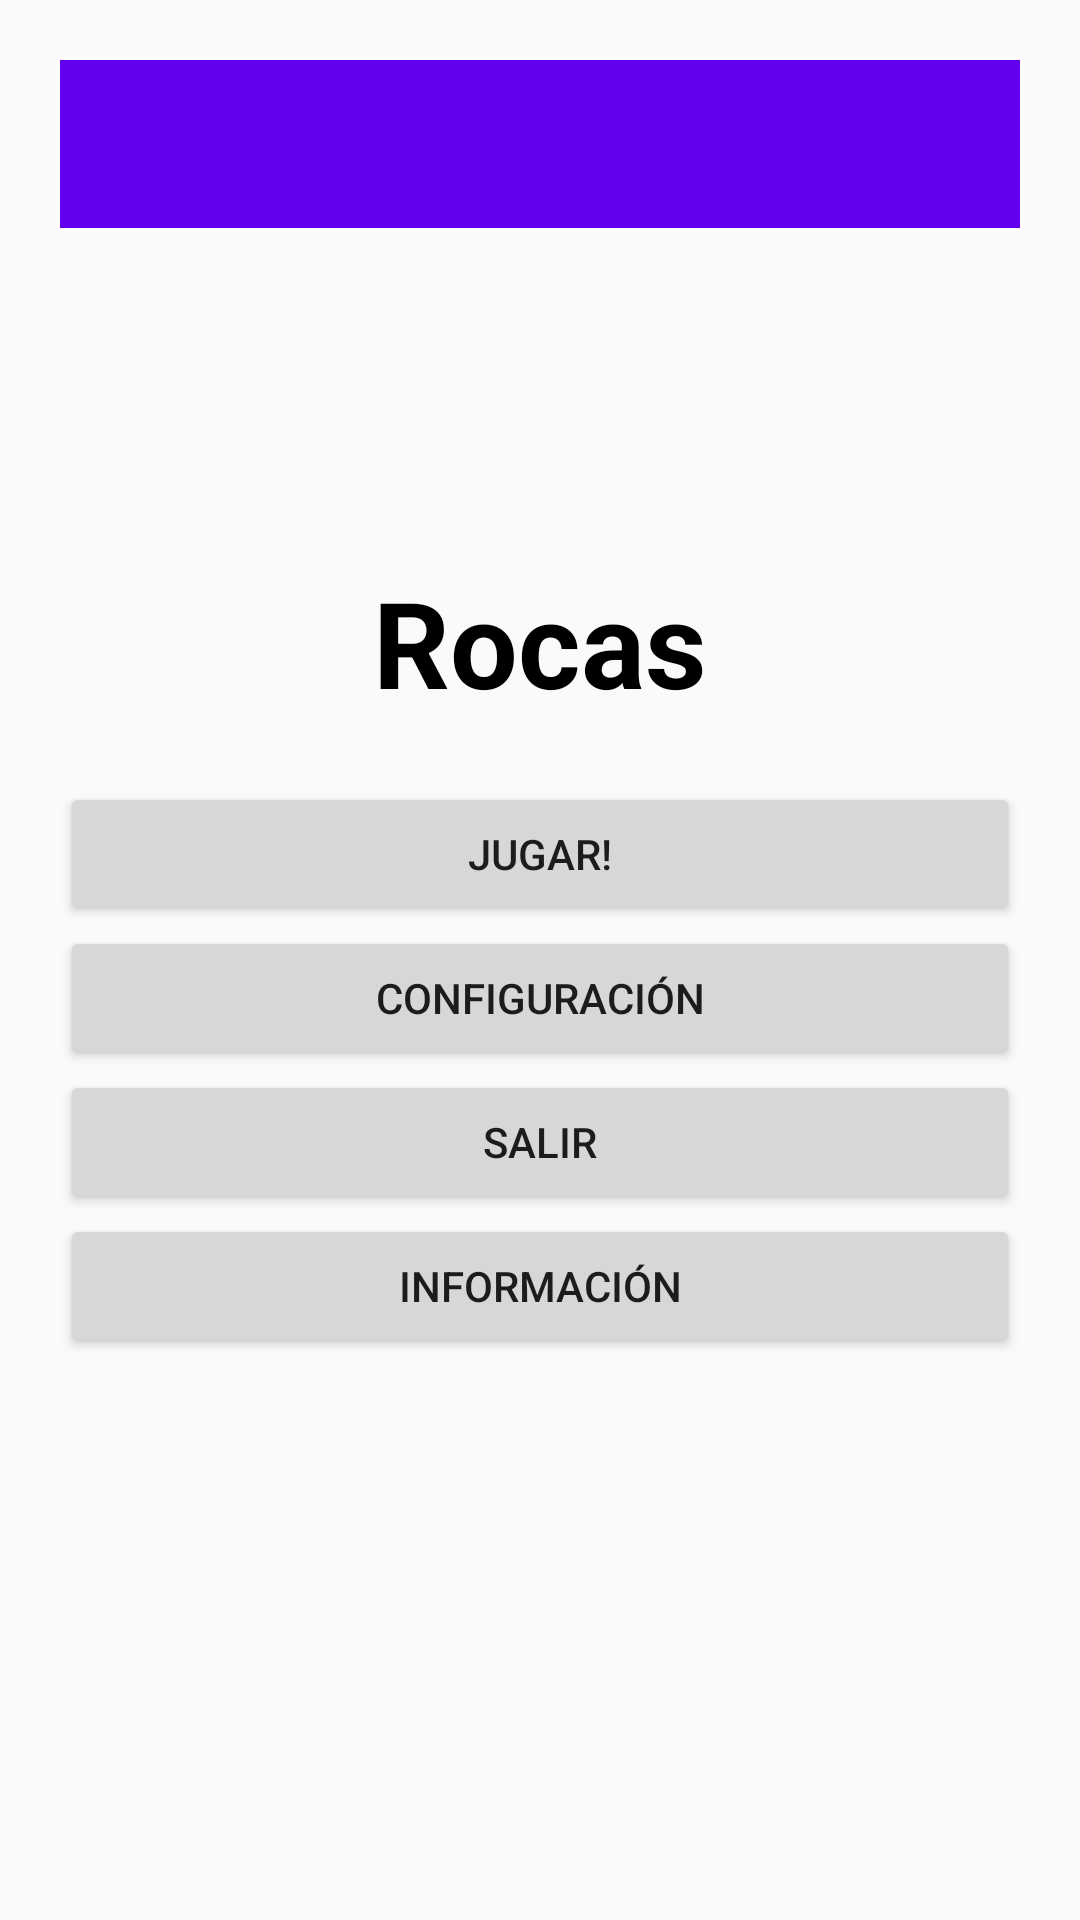

This screen was rendered from an Android layout file. Write that file and the resources it references.
<!-- AndroidManifest.xml: application theme Theme.ConstraintASPI -->
<!-- res/layout/activity_main.xml -->
<?xml version="1.0" encoding="utf-8"?>
<RelativeLayout xmlns:android="http://schemas.android.com/apk/res/android"
    xmlns:app="http://schemas.android.com/apk/res-auto"
    xmlns:tools="http://schemas.android.com/tools"
    android:layout_width="match_parent"
    android:layout_height="match_parent"
    android:orientation="vertical"
    android:padding="20dp"
    tools:context=".MainActivity">

    <include layout="@layout/tool_bar"
        android:id="@+id/tool_bar">

    </include>

    <LinearLayout
        android:layout_width="match_parent"
        android:layout_height="match_parent"
        android:gravity="center_horizontal|center_vertical"
        android:orientation="vertical">

        <TextView
            android:id="@+id/textView"
            android:layout_width="wrap_content"
            android:layout_height="wrap_content"
            android:layout_gravity="center"
            android:paddingBottom="20dp"
            android:text="@string/rocas"
            android:textColor="@color/black"
            android:textSize="40dp"
            android:textStyle="bold" />

        <Button
            android:id="@+id/button"
            android:layout_width="match_parent"
            android:layout_height="wrap_content"
            android:text="@string/inicio" />

        <Button
            android:id="@+id/button2"
            android:layout_width="match_parent"
            android:layout_height="wrap_content"
            android:text="@string/config" />

        <Button
            android:id="@+id/button3"
            android:layout_width="match_parent"
            android:layout_height="wrap_content"
            android:onClick="salirApp"
            android:text="@string/salir" />

        <Button
            android:id="@+id/button5"
            android:layout_width="match_parent"
            android:layout_height="wrap_content"
            android:onClick="ejecutar_info"
            android:text="@string/d_adicional" />
    </LinearLayout>
</RelativeLayout>
<!-- res/layout/tool_bar.xml (included above) -->
<?xml version="1.0" encoding="utf-8"?>
<androidx.appcompat.widget.Toolbar  xmlns:android="http://schemas.android.com/apk/res/android"
    android:layout_width="match_parent"
    android:layout_height="wrap_content"
    android:background="@color/purple_500">

</androidx.appcompat.widget.Toolbar>
<!-- resources referenced by this layout -->
<resources>
  <string name="config">Configuración</string>
  <string name="d_adicional">Información</string>
  <string name="inicio">Jugar!</string>
  <string name="rocas">Rocas</string>
  <string name="salir">Salir</string>
  <style name="Theme.ConstraintASPI" parent="Theme.AppCompat.Light.NoActionBar">
          
          <item name="colorPrimary">@color/purple_500</item>
          <item name="colorPrimaryVariant">@color/purple_700</item>
          <item name="colorOnPrimary">@color/white</item>
          
          <item name="colorSecondary">@color/teal_200</item>
          <item name="colorSecondaryVariant">@color/teal_700</item>
          <item name="colorOnSecondary">@color/black</item>
          
          <item name="android:statusBarColor">?attr/colorPrimaryVariant</item>
          
      </style>
  <!-- not gathered from this repository: default colours our renderer supplied (Android Studio template values) -->
  <color name="purple_500">#FF6200EE</color>
  <color name="purple_700">#FF3700B3</color>
  <color name="teal_200">#FF03DAC5</color>
  <color name="teal_700">#FF018786</color>
  <color name="black">#FF000000</color>
  <color name="white">#FFFFFFFF</color>
</resources>
